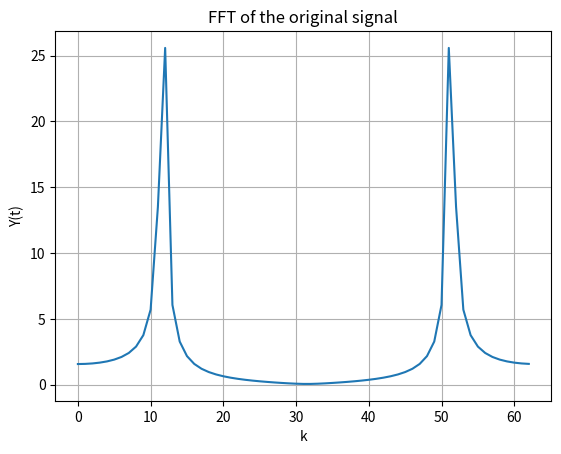

The script that saved this image: (Note: this script raises an exception after producing the figure.)
#!venv/bin/python3

import matplotlib.pyplot as plt
from math import sin, pi
from scipy.fftpack import fft

def main():
    N = 64
    T = 1 / 108
    k = [i for i in range(0, N - 1)]
    f = [sin(2 * pi * 20 * i * T) for i in k]
    F = fft(f)

    plt.plot(k, abs(F))
    plt.grid()
    plt.xlabel('k')
    plt.ylabel('Y(t)')
    plt.title('FFT of the original signal')
    plt.savefig('plots/task1.2.1.png')


if __name__ == "__main__":
    main()
